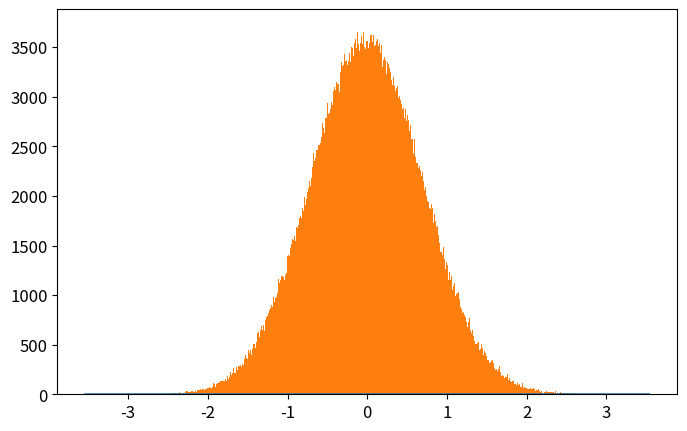

Reproduce this figure in Python. (Note: this script raises an exception after producing the figure.)
import numpy as np
import matplotlib.pyplot as plt
from time import time

def QHO_ground(x):
    return np.pi**(-0.25)*np.exp(-x**2/2)

def metropolis(x0=0.0,delta=0.5,N=int(1e6),prob_amplitude_sampling=QHO_ground):
    x_hist = [x0]
    for k in range(N):
        xnew = x_hist[-1] + np.random.uniform(-delta,delta)
        acceptance_prob = (prob_amplitude_sampling(xnew)/prob_amplitude_sampling(x_hist[-1]))**2
        if np.random.uniform() < acceptance_prob:
            x_hist.append(xnew)
        else:
            x_hist.append(x_hist[-1])
    return x_hist

N = int(1e6)

t_0 = time()
x_hist = metropolis(N=N,prob_amplitude_sampling=QHO_ground)
t_1 = time()
print('Metropolis algorithm: %.3f seconds for %.0E iterations'%(t_1-t_0,N))

xlim = 5*2**(-0.5)
x_plot = np.linspace(-xlim,xlim,200)

plt.rcParams.update({'font.size':12})
plt.figure(figsize=(8,5))
plt.plot(x_plot,QHO_ground(x_plot)**2,
            label=u'QHO densidad de probabilidad\ndel estado base: $|\psi_0(x)|^2$')
plt.hist(x_hist,bins=int(N**0.5),normed=True,
            label=u'Histograma usando algoritmo\nMetrópolis con %.0E iteraciones'%(N))
plt.xlim(-xlim,xlim)
plt.xlabel(u'$x$')
plt.ylabel(u'$|\psi_0(x)|^2$')
plt.legend(loc='lower right')
plt.savefig('QHO_ground_state.eps')
plt.show()



